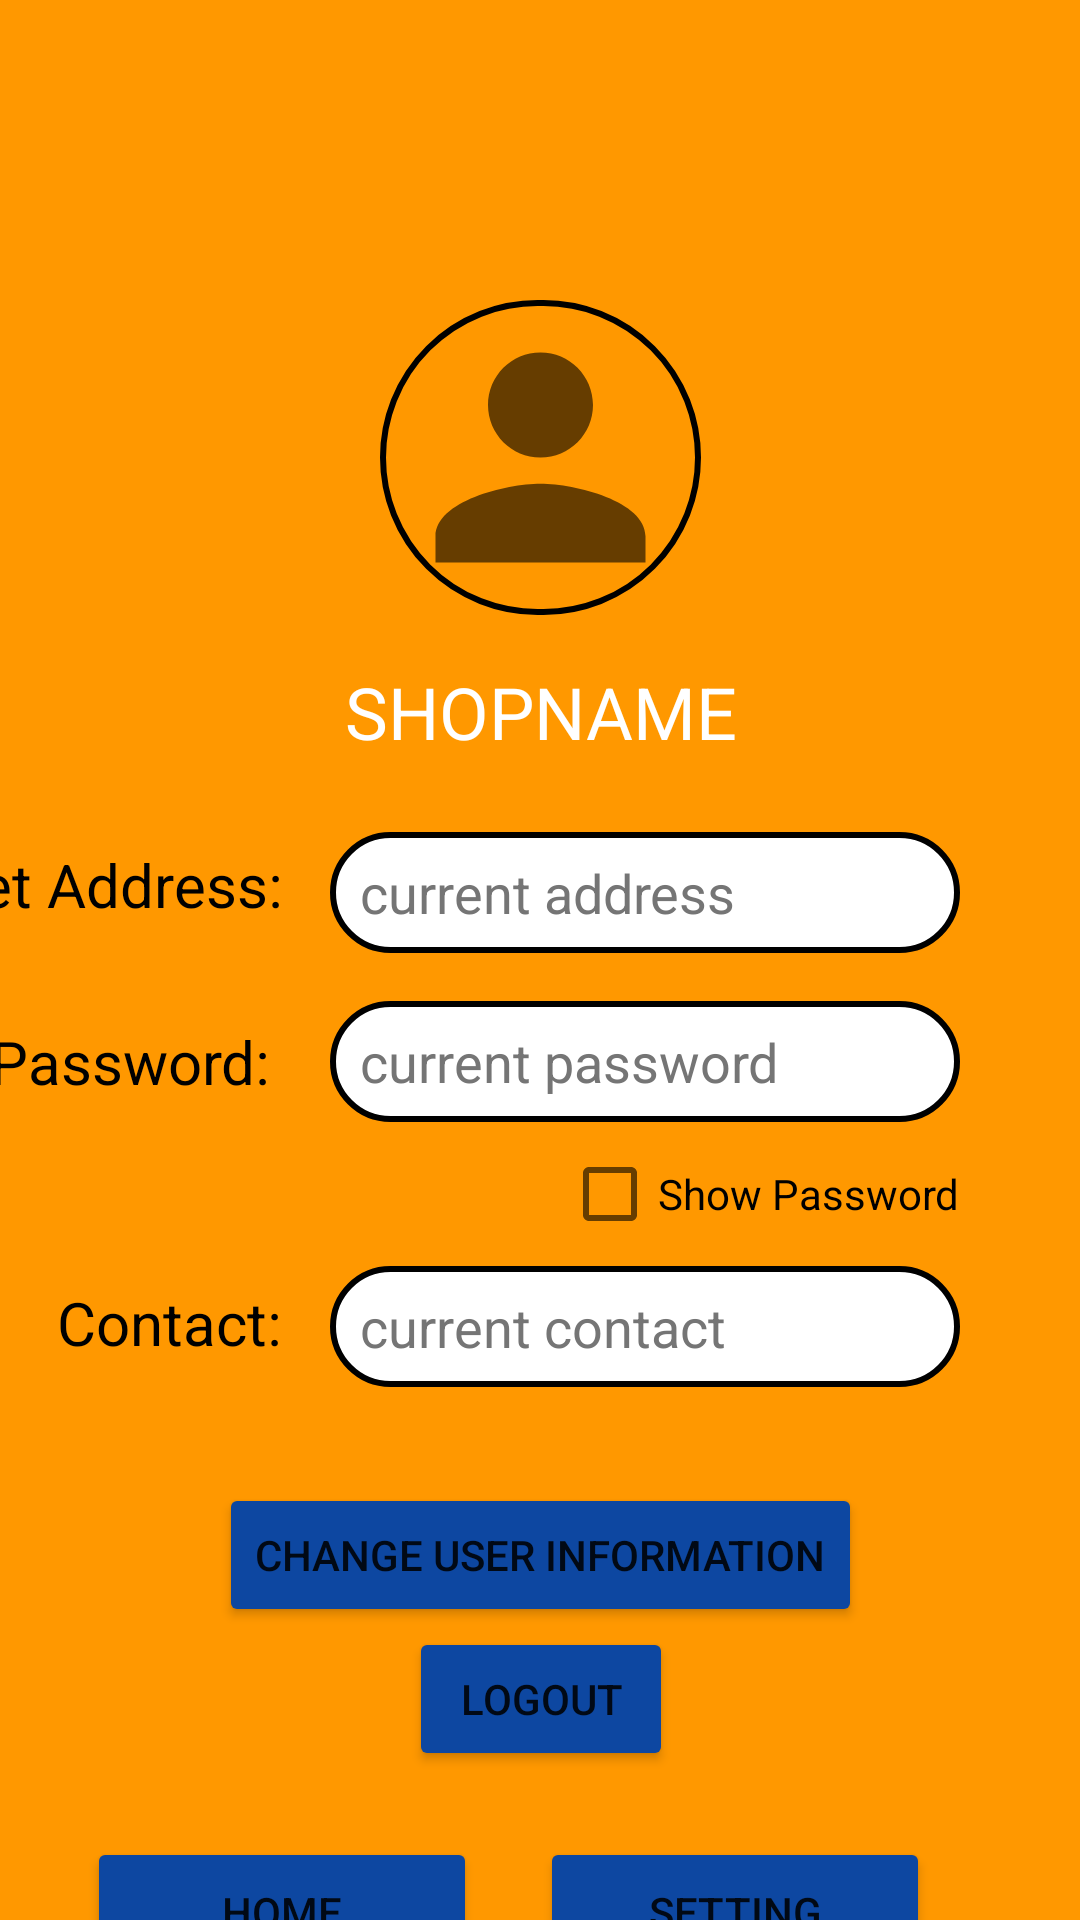

Reconstruct the res/layout file that produces this screen, plus the resources it refers to.
<!-- AndroidManifest.xml: application theme Theme.PitLaneUser -->
<!-- res/layout/activity_setting_shop.xml -->
<?xml version="1.0" encoding="utf-8"?>
<androidx.constraintlayout.widget.ConstraintLayout xmlns:android="http://schemas.android.com/apk/res/android"
    xmlns:app="http://schemas.android.com/apk/res-auto"
    xmlns:tools="http://schemas.android.com/tools"
    android:layout_width="match_parent"
    android:layout_height="match_parent"
    tools:context=".Shop.SettingActivityShop"
    android:background="#FF9800">
    <androidx.appcompat.widget.Toolbar
        android:id="@+id/toolbar_shopsetting"
        android:layout_width="match_parent"
        android:layout_height="wrap_content"
        tools:ignore="MissingConstraints" />

    <ImageView
        android:id="@+id/shopICON"
        android:layout_width="107dp"
        android:layout_height="105dp"
        android:layout_marginTop="100dp"
        android:background="@drawable/input_bg"
        app:layout_constraintEnd_toEndOf="parent"
        app:layout_constraintStart_toStartOf="parent"
        app:layout_constraintTop_toTopOf="parent"
        app:srcCompat="@drawable/person_icon"
        tools:ignore="VectorDrawableCompat" />

    <TextView
        android:id="@+id/text_shopname"
        android:layout_width="wrap_content"
        android:layout_height="wrap_content"
        android:layout_marginTop="16dp"
        android:text="SHOPNAME"
        android:textColor="@color/white"
        android:textSize="24sp"
        app:layout_constraintEnd_toEndOf="@+id/shopICON"
        app:layout_constraintStart_toStartOf="@+id/shopICON"
        app:layout_constraintTop_toBottomOf="@+id/shopICON" />

    <EditText
        android:id="@+id/shopset_street"
        android:layout_width="wrap_content"
        android:layout_height="wrap_content"
        android:layout_marginTop="24dp"
        android:layout_marginEnd="40dp"
        android:layout_marginRight="40dp"
        android:background="@drawable/framelayout_bg"
        android:ems="10"
        android:hint="current address"
        android:inputType="textPersonName"
        android:paddingLeft="10dp"
        android:paddingTop="8dp"
        android:paddingBottom="8dp"
        android:textColorHint="#757575"
        android:textColor="@color/black"
        app:layout_constraintEnd_toEndOf="parent"
        app:layout_constraintTop_toBottomOf="@+id/text_shopname"
        tools:ignore="TouchTargetSizeCheck,TouchTargetSizeCheck" />

    <EditText
        android:id="@+id/shopset_password"
        android:layout_width="wrap_content"
        android:layout_height="wrap_content"
        android:layout_marginTop="16dp"
        android:background="@drawable/framelayout_bg"
        android:ems="10"
        android:inputType="textPassword"
        android:paddingLeft="10dp"
        android:paddingTop="8dp"
        android:paddingBottom="8dp"
        android:hint="current password"
        android:textColorHint="#757575"
        android:textColor="@color/black"
        app:layout_constraintEnd_toEndOf="@+id/shopset_street"
        app:layout_constraintStart_toStartOf="@+id/shopset_street"
        app:layout_constraintTop_toBottomOf="@+id/shopset_street"
        tools:ignore="TouchTargetSizeCheck" />

    <EditText
        android:id="@+id/shopset_contact"
        android:layout_width="wrap_content"
        android:layout_height="wrap_content"
        android:background="@drawable/framelayout_bg"
        android:ems="10"
        android:hint="current contact"
        android:inputType="textPersonName"
        android:paddingLeft="10dp"
        android:paddingTop="8dp"
        android:paddingBottom="8dp"
        android:textColorHint="#757575"
        android:textColor="@color/black"
        app:layout_constraintEnd_toEndOf="@+id/shopset_password"
        app:layout_constraintStart_toStartOf="@+id/shopset_password"
        app:layout_constraintTop_toBottomOf="@+id/shopSetting_showpw"
        tools:ignore="TouchTargetSizeCheck,TouchTargetSizeCheck" />

    <Button
        android:id="@+id/btn_shopchangeInfo"
        android:layout_width="wrap_content"
        android:layout_height="wrap_content"
        android:layout_marginTop="32dp"
        android:text="Change User Information"
        app:backgroundTint="#0D47A1"
        app:layout_constraintEnd_toEndOf="parent"
        app:layout_constraintStart_toStartOf="parent"
        app:layout_constraintTop_toBottomOf="@+id/shopset_contact" />

    <Button
        android:id="@+id/btn_setting_setting"
        android:layout_width="130dp"
        android:layout_height="50dp"
        android:layout_marginTop="70dp"
        android:layout_marginEnd="50dp"
        android:layout_marginRight="50dp"
        android:text="setting"
        app:backgroundTint="#0D47A1"
        app:layout_constraintEnd_toEndOf="parent"
        app:layout_constraintTop_toBottomOf="@+id/btn_shopchangeInfo" />

    <Button
        android:id="@+id/btn_home_setting"
        android:layout_width="130dp"
        android:layout_height="50dp"
        android:layout_marginStart="8dp"
        android:layout_marginLeft="8dp"
        android:layout_marginTop="70dp"
        android:text="home"
        app:backgroundTint="#0D47A1"
        app:layout_constraintEnd_toStartOf="@+id/btn_setting_setting"
        app:layout_constraintStart_toStartOf="parent"
        app:layout_constraintTop_toBottomOf="@+id/btn_shopchangeInfo" />

    <TextView
        android:id="@+id/textViewEmail"
        android:layout_width="wrap_content"
        android:layout_height="wrap_content"
        android:layout_marginTop="28dp"
        android:layout_marginEnd="16dp"
        android:layout_marginRight="16dp"
        android:text="Street Address:"
        android:textColor="@color/black"
        android:textSize="20dp"
        app:layout_constraintEnd_toStartOf="@+id/shopset_street"
        app:layout_constraintTop_toBottomOf="@+id/text_shopname" />

    <TextView
        android:id="@+id/textViewPassword"
        android:layout_width="wrap_content"
        android:layout_height="wrap_content"
        android:layout_marginTop="32dp"
        android:layout_marginEnd="20dp"
        android:text="Password:"
        android:textColor="@color/black"
        android:textSize="20dp"
        app:layout_constraintEnd_toStartOf="@+id/shopset_password"
        app:layout_constraintTop_toBottomOf="@+id/textViewEmail" />

    <TextView
        android:id="@+id/textViewContact"
        android:layout_width="wrap_content"
        android:layout_height="wrap_content"
        android:layout_marginTop="60dp"
        android:layout_marginEnd="16dp"
        android:text="Contact:"
        android:textColor="@color/black"
        android:textSize="20dp"
        app:layout_constraintEnd_toStartOf="@+id/shopset_street"
        app:layout_constraintTop_toBottomOf="@+id/textViewPassword" />

    <CheckBox
        android:id="@+id/shopSetting_showpw"
        android:layout_width="wrap_content"
        android:layout_height="wrap_content"
        android:text="Show Password"
        app:layout_constraintEnd_toEndOf="@+id/shopset_password"
        app:layout_constraintTop_toBottomOf="@+id/shopset_password" />

    <Button
        android:id="@+id/btn_shoplogout"
        android:layout_width="wrap_content"
        android:layout_height="wrap_content"
        android:text="Logout"
        app:backgroundTint="#0D47A1"
        app:layout_constraintEnd_toEndOf="@+id/btn_shopchangeInfo"
        app:layout_constraintStart_toStartOf="@+id/btn_shopchangeInfo"
        app:layout_constraintTop_toBottomOf="@+id/btn_shopchangeInfo" />

</androidx.constraintlayout.widget.ConstraintLayout>
<!-- resources referenced by this layout -->
<resources>
  <!-- drawable framelayout_bg (drawable) -->
  <?xml version="1.0" encoding="utf-8"?>
  <shape xmlns:android="http://schemas.android.com/apk/res/android">
      <solid
          android:color="@color/white"
          android:width="2dp"/>
      <corners android:radius="20dp"/>
      <stroke
          android:color="@color/black"
          android:width="2dp"/>
      <corners android:radius="20dp"/>
  </shape>
  <!-- drawable input_bg (drawable-v24) -->
  <?xml version="1.0" encoding="utf-8"?>
  <shape xmlns:android="http://schemas.android.com/apk/res/android">
  
      <stroke
          android:color="@color/black"
          android:width="2dp"/>
      <corners android:radius="70dp"/>
  
  </shape>
  <!-- drawable person_icon (drawable-v24) -->
  <vector xmlns:android="http://schemas.android.com/apk/res/android"
      android:width="24dp"
      android:height="24dp"
      android:viewportWidth="24"
      android:viewportHeight="24"
      android:tint="?attr/colorControlNormal">
    <path
        android:fillColor="#616161"
        android:pathData="M12,12c2.21,0 4,-1.79 4,-4s-1.79,-4 -4,-4 -4,1.79 -4,4 1.79,4 4,4zM12,14c-2.67,0 -8,1.34 -8,4v2h16v-2c0,-2.66 -5.33,-4 -8,-4z"/>
  </vector>
  <style name="Theme.PitLaneUser" parent="Theme.MaterialComponents.DayNight.DarkActionBar">
          
          <item name="colorPrimary">@color/purple_500</item>
          <item name="colorPrimaryVariant">@color/purple_700</item>
          <item name="colorOnPrimary">@color/white</item>
          
          <item name="colorSecondary">@color/teal_200</item>
          <item name="colorSecondaryVariant">@color/teal_700</item>
          <item name="colorOnSecondary">@color/black</item>
          
          <item name="android:statusBarColor" tools:targetApi="l">?attr/colorPrimaryVariant</item>
          
      </style>
  <!-- not gathered from this repository: default colours our renderer supplied (Android Studio template values) -->
  <color name="purple_500">#FF6200EE</color>
  <color name="purple_700">#FF3700B3</color>
  <color name="teal_200">#FF03DAC5</color>
  <color name="teal_700">#FF018786</color>
  <color name="black">#FF000000</color>
  <color name="white">#FFFFFFFF</color>
</resources>
